Run: headless pygame with SDL's dummy video driver; simulated clock (each Clock.tick advances the game by its frame time, no real sleeping); random seed 0; keys injected as events and as key.get_pressed() state; mouse plan: one left click at the window centre at the start of phase 2, then a move to the lower-right quarter at the start of phase 3; restart key R tapped at the start of phases 3 and 4.
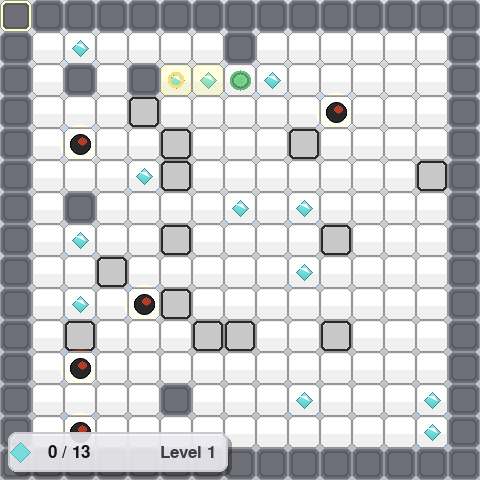
Frame 1 of 4 · flips 1–60 · no input
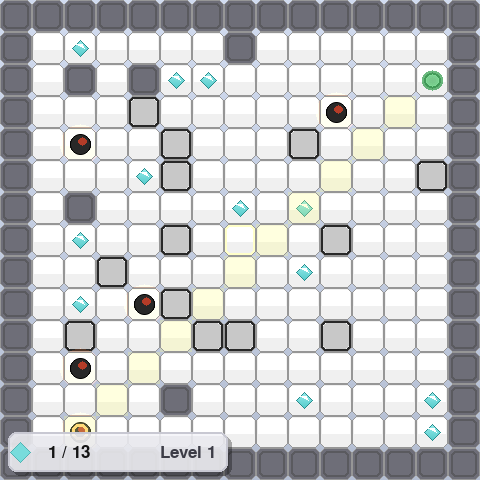
Frame 2 of 4 · flips 61–180 · clicked the window centre · tapped SPACE, RETURN · held RIGHT (→), D
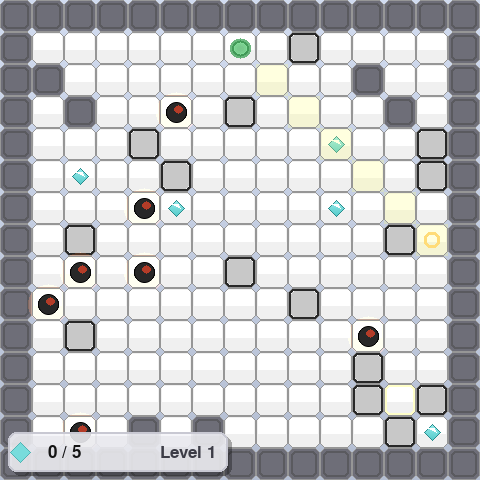
Frame 3 of 4 · flips 181–300 · moved the mouse to the lower-right quarter · tapped R · held DOWN (↓), S
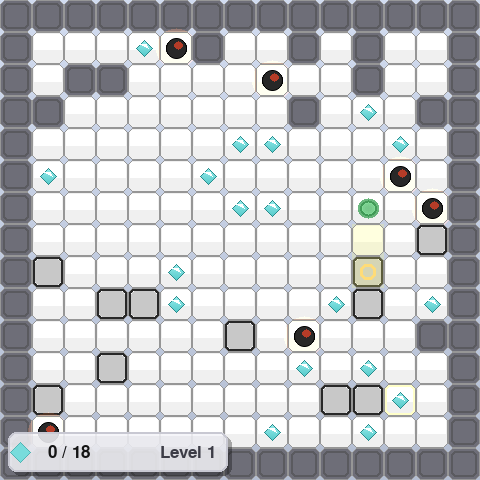
Frame 4 of 4 · flips 301–420 · tapped R · held LEFT (←), A, UP (↑), W

The pygame program that drew these frames:

import pygame
import math
import random
import sys
import pygame.gfxdraw

pygame.init()

WIDTH = 480
HEIGHT = 480
# smaller tiles to fit more on same window
TILE_SIZE = 32
GRID_W = WIDTH // TILE_SIZE
GRID_H = HEIGHT // TILE_SIZE

screen = pygame.display.set_mode((WIDTH, HEIGHT))
pygame.display.set_caption("Inertia")

clock = pygame.time.Clock()

LEVEL = None


def find_player():
    for y in range(GRID_H):
        for x in range(GRID_W):
            if grid[y][x] == 'P':
                grid[y][x] = '.'
                return x, y
    # fallback center
    return GRID_W // 2, GRID_H // 2


# Procedural level generation for infinite games
level_number = 1
win_timer = None


def generate_level(level=1, seed=None):
    global grid, total_gems, player_tile_x, player_tile_y, gems_collected, game_over, game_won
    if seed is None:
        seed = random.randrange(1 << 30)
    random.seed(seed)
    # difficulty scaling
    wall_density = min(0.12 + level * 0.01, 0.30)
    bomb_density = min(0.04 + level * 0.01, 0.25)
    gem_density = min(0.06 + level * 0.005, 0.25)

    # start with empty grid
    grid = [['.' for _ in range(GRID_W)] for _ in range(GRID_H)]
    # border walls
    for x in range(GRID_W):
        grid[0][x] = '#'
        grid[GRID_H-1][x] = '#'
    for y in range(GRID_H):
        grid[y][0] = '#'
        grid[y][GRID_W-1] = '#'

    # carve some walls randomly
    cells = GRID_W * GRID_H
    for _ in range(int(cells * wall_density)):
        x = random.randrange(1, GRID_W-1)
        y = random.randrange(1, GRID_H-1)
        grid[y][x] = '#'

    # place a random walk to create some start (S) tiles and ensure path
    sx, sy = GRID_W // 2, GRID_H // 2
    steps = GRID_W * GRID_H * 2
    grid[sy][sx] = 'S'
    walk_x, walk_y = sx, sy
    for i in range(steps):
        dx, dy = random.choice(dirs8)
        nx, ny = walk_x + dx, walk_y + dy
        if 1 <= nx < GRID_W-1 and 1 <= ny < GRID_H-1:
            walk_x, walk_y = nx, ny
            # clear wall to ensure path
            grid[walk_y][walk_x] = '.'
            if i % max(6, 8 - level//5) == 0:
                grid[walk_y][walk_x] = 'S'

    # place player at first S (or center)
    placed = False
    for y in range(GRID_H):
        for x in range(GRID_W):
            if grid[y][x] == 'S':
                grid[y][x] = 'P'
                placed = True
                break
        if placed:
            break
    if not placed:
        grid[GRID_H//2][GRID_W//2] = 'P'
    player_tile_x, player_tile_y = find_player()

    # place gems and bombs on empty tiles
    total_gems = 0
    for y in range(1, GRID_H-1):
        for x in range(1, GRID_W-1):
            if grid[y][x] == '.':
                r = random.random()
                if r < gem_density:
                    grid[y][x] = 'G'
                    total_gems += 1
                elif r < gem_density + bomb_density:
                    grid[y][x] = 'B'

    # ensure at least one gem
    if total_gems == 0:
        placed = False
        for _ in range(2):
            for y in range(1, GRID_H-1):
                for x in range(1, GRID_W-1):
                    if grid[y][x] == '.':
                        grid[y][x] = 'G'
                        total_gems = 1
                        placed = True
                        break
                if placed:
                    break

    # reset counters
    gems_collected = 0
    game_over = False
    game_won = False


dirs8 = [
    (1, 0), (1, -1), (0, -1), (-1, -1), (-1, 0), (-1, 1), (0, 1), (1, 1)
]

# generate initial level
grid = None
generate_level(level_number)
player_pos = [player_tile_x * TILE_SIZE + TILE_SIZE // 2, player_tile_y * TILE_SIZE + TILE_SIZE // 2]
moving = False
move_target = [0, 0]
move_dir = (0, 0)
move_speed = 6.0

# Particles for polish effects
class Particle:
    def __init__(self, pos, vel, color, life, radius):
        self.pos = list(pos)
        self.vel = list(vel)
        self.color = color
        self.life = life
        self.max_life = life
        self.radius = radius

    def update(self):
        self.pos[0] += self.vel[0]
        self.pos[1] += self.vel[1]
        self.vel[1] += 0.15  # gravity subtle
        self.life -= 1

    def draw(self, surf):
        a = max(0, int(255 * (self.life / self.max_life)))
        col = (self.color[0], self.color[1], self.color[2], a)
        s = pygame.Surface((self.radius * 2 + 2, self.radius * 2 + 2), pygame.SRCALPHA)
        pygame.draw.circle(s, col, (self.radius + 1, self.radius + 1), self.radius)
        surf.blit(s, (self.pos[0] - self.radius, self.pos[1] - self.radius))

particles = []

# Explosion effect for massive screen blow
class Explosion:
    def __init__(self, pos):
        self.pos = pos
        # make the explosion last longer for a big, satisfying blow
        self.max_life = 120
        self.life = self.max_life
        self.radius = 0
        # compute distance to farthest corner so the blast covers the whole screen
        cx, cy = int(pos[0]), int(pos[1])
        corners = [(0, 0), (WIDTH, 0), (0, HEIGHT), (WIDTH, HEIGHT)]
        max_dist = 0
        for (x, y) in corners:
            d = math.hypot(cx - x, cy - y)
            if d > max_dist:
                max_dist = d
        self.max_radius = int(max_dist * 1.35)

        # spawn a lot of debris/flash particles for impact
        for i in range(120):
            ang = random.random() * 2 * math.pi
            speed = random.uniform(2.5, 12.0)
            vx = math.cos(ang) * speed
            vy = math.sin(ang) * speed
            color = (255, 210, 140) if random.random() < 0.6 else (220, 80, 10)
            life = random.randint(40, 100)
            rad = random.randint(2, 4)
            particles.append(Particle((cx, cy), (vx, vy), color, life, rad))

    def update(self):
        # ease the expansion slightly for a pleasing curve
        progress = 1.0 - (self.life / self.max_life)
        eased = progress ** 0.85
        self.radius = int(self.max_radius * eased)
        self.life -= 1

    def draw(self, surf):
        cx, cy = int(self.pos[0]), int(self.pos[1])
        prog = 1.0 - (self.life / self.max_life)

        # big additive glow that fills the screen
        glow = pygame.Surface((WIDTH, HEIGHT), pygame.SRCALPHA)
        # draw multiple rings to make the blast feel voluminous
        for i in range(6, 0, -1):
            t = prog * (0.8 + i * 0.04)
            rr = int(self.max_radius * min(1.0, t))
            if rr < 2:
                rr = 2
            a = int(200 * (1.0 - (i - 1) / 6.0) * min(1.0, prog * 1.5))
            col = (255, 200 - i * 10, 120, a)
            try:
                pygame.gfxdraw.filled_circle(glow, cx, cy, rr, col)
            except Exception:
                pass

        surf.blit(glow, (0, 0), special_flags=pygame.BLEND_ADD)

        # intense white flash at the start of the blast
        flash_strength = int(255 * min(1.0, prog * 2.2))
        if flash_strength > 8:
            f = pygame.Surface((WIDTH, HEIGHT), pygame.SRCALPHA)
            f.fill((255, 245, 230, min(255, flash_strength)))
            surf.blit(f, (0, 0))

        # subtle vignette darkening after the flash for contrast
        if prog > 0.25:
            dark = pygame.Surface((WIDTH, HEIGHT), pygame.SRCALPHA)
            alpha = int(180 * min(1.0, (prog - 0.25) / 0.75))
            dark.fill((20, 12, 6, alpha))
            surf.blit(dark, (0, 0), special_flags=pygame.BLEND_RGBA_SUB)


explosion = None

def tile_in_bounds(x, y):
    return 0 <= x < GRID_W and 0 <= y < GRID_H


def draw_vertical_gradient(surf, color_top, color_bottom):
    w, h = surf.get_size()
    for i in range(h):
        t = i / (h - 1)
        col = (
            int(color_top[0] * (1 - t) + color_bottom[0] * t),
            int(color_top[1] * (1 - t) + color_bottom[1] * t),
            int(color_top[2] * (1 - t) + color_bottom[2] * t),
        )
        pygame.draw.line(surf, col, (0, i), (w, i))


def draw_glossy_circle(surf, pos, radius, base_color, rim_color=(255,255,255)):
    # draw shadow/gloss by concentric circles
    x, y = int(pos[0]), int(pos[1])
    layers = max(6, radius // 3)
    for i in range(layers, 0, -1):
        r = int(radius * (i / layers))
        alpha = int(200 * (i / layers))
        col = (base_color[0], base_color[1], base_color[2], alpha)
        s = pygame.Surface((r*2+2, r*2+2), pygame.SRCALPHA)
        pygame.gfxdraw.filled_circle(s, r+1, r+1, r, col)
        surf.blit(s, (x - r - 1, y - r - 1))
    # rim highlight
    rim = pygame.Surface((radius*2, radius*2), pygame.SRCALPHA)
    pygame.gfxdraw.filled_circle(rim, radius, radius, int(radius*0.6), (255,255,255,80))
    surf.blit(rim, (x-radius, y-radius), special_flags=pygame.BLEND_ADD)


def draw_glossy_gem(surf, tilex, tiley):
    cx = tilex * TILE_SIZE + TILE_SIZE // 2
    cy = tiley * TILE_SIZE + TILE_SIZE // 2
    r = TILE_SIZE // 4
    # base diamond
    pts = [
        (cx, cy - r),
        (cx + r, cy),
        (cx, cy + r),
        (cx - r, cy),
    ]
    grad = pygame.Surface((r*2+4, r*2+4), pygame.SRCALPHA)
    draw_vertical_gradient(grad, (160, 240, 240), (80, 200, 200))
    # mask diamond onto grad
    mask = pygame.Surface((r*2+4, r*2+4), pygame.SRCALPHA)
    pygame.gfxdraw.filled_polygon(mask, [(p[0]-cx+r+2, p[1]-cy+r+2) for p in pts], (255,255,255,255))
    grad.blit(mask, (0,0), special_flags=pygame.BLEND_RGBA_MULT)
    surf.blit(grad, (cx - r - 2, cy - r - 2))
    # outline and shine
    pygame.gfxdraw.aapolygon(surf, pts, (40,140,140))
    shine = [(cx - r//2, cy - r//2), (cx + r//4, cy - r//2), (cx + r//2, cy)]
    pygame.draw.polygon(surf, (255,255,255,90), shine)


def draw_glossy_bomb(surf, tilex, tiley):
    cx = tilex * TILE_SIZE + TILE_SIZE // 2
    cy = tiley * TILE_SIZE + TILE_SIZE // 2
    r = TILE_SIZE // 3
    # glow
    glow = pygame.Surface((r*4, r*4), pygame.SRCALPHA)
    for i in range(r*2, 0, -6):
        a = int(50 * (i / (r*2)))
        pygame.gfxdraw.filled_circle(glow, r*2, r*2, i, (220, 80, 10, a))
    surf.blit(glow, (cx - r*2, cy - r*2), special_flags=pygame.BLEND_ADD)
    # core
    pygame.gfxdraw.filled_circle(surf, cx, cy, r, (40, 40, 40))
    pygame.gfxdraw.filled_circle(surf, cx+int(r*0.2), cy-int(r*0.3), int(r*0.4), (180,60,40))
    pygame.gfxdraw.aacircle(surf, cx, cy, r, (0,0,0))


def draw_tile_bevel(surf, rect):
    # base
    pygame.draw.rect(surf, (240,240,240), rect, border_radius=6)
    # top highlight
    top = pygame.Rect(rect.x+2, rect.y+2, rect.w-4, rect.h//2)
    s = pygame.Surface((top.w, top.h), pygame.SRCALPHA)
    draw_vertical_gradient(s, (255,255,255,80), (255,255,255,0))
    surf.blit(s, (top.x, top.y))

def compute_path_and_target(sx, sy, dx, dy):
    path = []
    x, y = sx, sy
    bomb_hit = None
    while True:
        x += dx
        y += dy
        if not tile_in_bounds(x, y):
            x -= dx
            y -= dy
            break
        cell = grid[y][x]
        if cell == '#':
            x -= dx
            y -= dy
            break
        path.append((x, y))
        if cell == 'B':
            bomb_hit = (x, y)
            break
        if cell == 'S':
            break
    return path, (x, y), bomb_hit

def choose_direction_from_mouse(mx, my):
    px, py = player_pos
    vx = mx - px
    vy = my - py
    if vx == 0 and vy == 0:
        return None
    best = None
    best_dot = -999
    mag = math.hypot(vx, vy)
    vx /= mag
    vy /= mag
    for d in dirs8:
        dx, dy = d
        dd = math.hypot(dx, dy)
        ddx, ddy = dx / dd, dy / dd
        dot = vx * ddx + vy * ddy
        if dot > best_dot:
            best_dot = dot
            best = d
    return best

# track mouse hover
mouse_hover = (-1, -1)

# small helper to spawn gem particles
def spawn_gem_particles(tilex, tiley):
    cx = tilex * TILE_SIZE + TILE_SIZE // 2
    cy = tiley * TILE_SIZE + TILE_SIZE // 2
    for i in range(12):
        ang = i * (2 * math.pi / 12) + random.random()
        vx = math.cos(ang) * (1 + (i % 3))
        vy = math.sin(ang) * (1 + (i % 3)) - 2
        particles.append(Particle((cx, cy), (vx, vy), (120, 220, 220), 40, 3))

def spawn_collect_particles(cx, cy, color=(120,220,220)):
    for _ in range(12):
        vx = (random.random() - 0.5) * 6
        vy = (random.random() - 0.5) * 6
        particles.append(Particle((cx, cy), (vx, vy), color, 40, 3))
# (mouse hover variable defined above)
font = pygame.font.SysFont(None, 20)
font_big = pygame.font.SysFont(None, 26)
running = True
while running:
    for event in pygame.event.get():
        if event.type == pygame.QUIT:
            running = False
        if event.type == pygame.KEYDOWN:
            if event.key == pygame.K_ESCAPE:
                running = False
            if event.key == pygame.K_r:
                # restart current level
                generate_level(level_number)
                player_pos = [player_tile_x * TILE_SIZE + TILE_SIZE // 2, player_tile_y * TILE_SIZE + TILE_SIZE // 2]
                moving = False
                win_timer = None
            # keyboard directional controls (arrows, WASD, Q/E/Z/C for diagonals, keypad)
            if not moving and not game_over:
                key_dir = None
                if event.key == pygame.K_RIGHT or event.key == pygame.K_d:
                    key_dir = (1, 0)
                if event.key == pygame.K_LEFT or event.key == pygame.K_a:
                    key_dir = (-1, 0)
                if event.key == pygame.K_UP or event.key == pygame.K_w:
                    key_dir = (0, -1)
                if event.key == pygame.K_DOWN or event.key == pygame.K_s:
                    key_dir = (0, 1)
                if event.key == pygame.K_q:
                    key_dir = (-1, -1)
                if event.key == pygame.K_e:
                    key_dir = (1, -1)
                if event.key == pygame.K_z:
                    key_dir = (-1, 1)
                if event.key == pygame.K_c:
                    key_dir = (1, 1)
                # keypad diagonals
                if event.key == pygame.K_KP1:
                    key_dir = (-1, 1)
                if event.key == pygame.K_KP3:
                    key_dir = (1, 1)
                if event.key == pygame.K_KP7:
                    key_dir = (-1, -1)
                if event.key == pygame.K_KP9:
                    key_dir = (1, -1)
                if key_dir is not None:
                    dx, dy = key_dir
                    path, target_tile, bomb = compute_path_and_target(player_tile_x, player_tile_y, dx, dy)
                    if path:
                        moving = True
                        move_dir = (dx, dy)
                        move_target = [target_tile[0] * TILE_SIZE + TILE_SIZE // 2, target_tile[1] * TILE_SIZE + TILE_SIZE // 2]
                        target_path = path
                        bomb_in_path = bomb
            if event.key == pygame.K_n:
                # next level
                level_number += 1
                generate_level(level_number)
                player_pos = [player_tile_x * TILE_SIZE + TILE_SIZE // 2, player_tile_y * TILE_SIZE + TILE_SIZE // 2]
                moving = False
                win_timer = None
        if event.type == pygame.MOUSEBUTTONDOWN and event.button == 1 and not moving and not game_over:
            mx, my = event.pos
            d = choose_direction_from_mouse(mx, my)
            if d is not None:
                dx, dy = d
                path, target_tile, bomb = compute_path_and_target(player_tile_x, player_tile_y, dx, dy)
                if path:
                    moving = True
                    move_dir = (dx, dy)
                    move_target = [target_tile[0] * TILE_SIZE + TILE_SIZE // 2, target_tile[1] * TILE_SIZE + TILE_SIZE // 2]
                    target_path = path
                    bomb_in_path = bomb
    if moving and not game_over:
        px, py = player_pos
        tx, ty = move_target
        vx = tx - px
        vy = ty - py
        dist = math.hypot(vx, vy)
        if dist <= move_speed:
            # land exactly on target
            player_pos[0], player_pos[1] = tx, ty
            player_tile_x = tx // TILE_SIZE
            player_tile_y = ty // TILE_SIZE
            moving = False
            # if we land on a gem, collect it now
            if tile_in_bounds(player_tile_x, player_tile_y) and grid[player_tile_y][player_tile_x] == 'G':
                grid[player_tile_y][player_tile_x] = '.'
                gems_collected += 1
                px = player_tile_x * TILE_SIZE + TILE_SIZE // 2
                py = player_tile_y * TILE_SIZE + TILE_SIZE // 2
                spawn_collect_particles(px, py, (120, 220, 220))
            # if we land on a bomb, trigger massive explosion centered on that bomb
            if tile_in_bounds(player_tile_x, player_tile_y) and grid[player_tile_y][player_tile_x] == 'B':
                bx = player_tile_x * TILE_SIZE + TILE_SIZE // 2
                by = player_tile_y * TILE_SIZE + TILE_SIZE // 2
                spawn_collect_particles(bx, by, (220, 80, 10))
                explosion = Explosion((bx, by))
                moving = False
                game_over = True
            else:
                # only check win when we landed and didn't hit a bomb
                if total_gems > 0 and gems_collected >= total_gems:
                    game_won = True
        else:
            vx /= dist
            vy /= dist
            player_pos[0] += vx * move_speed
            player_pos[1] += vy * move_speed
            cx = int(player_pos[0]) // TILE_SIZE
            cy = int(player_pos[1]) // TILE_SIZE
            if tile_in_bounds(cx, cy) and grid[cy][cx] == 'G':
                # collect gem and spawn particles (but do not declare win until we stop moving)
                grid[cy][cx] = '.'
                gems_collected += 1
                px = cx * TILE_SIZE + TILE_SIZE // 2
                py = cy * TILE_SIZE + TILE_SIZE // 2
                spawn_collect_particles(px, py, (120, 220, 220))
            if tile_in_bounds(cx, cy) and grid[cy][cx] == 'B':
                # bomb explosion particles and spawn screen explosion
                bx = cx * TILE_SIZE + TILE_SIZE // 2
                by = cy * TILE_SIZE + TILE_SIZE // 2
                spawn_collect_particles(bx, by, (220, 80, 10))
                explosion = Explosion((bx, by))
                moving = False
                game_over = True

    # handle explosion update (draw later on top)
    if explosion is not None:
        explosion.update()
        if explosion.life <= 0:
            explosion = None

    # handle level win auto-advance (only when not moving)
    if game_won and not moving:
        if win_timer is None:
            win_timer = 60  # 1 second @ 60fps
        else:
            win_timer -= 1
            if win_timer <= 0:
                level_number += 1
                generate_level(level_number)
                player_pos = [player_tile_x * TILE_SIZE + TILE_SIZE // 2, player_tile_y * TILE_SIZE + TILE_SIZE // 2]
                moving = False
                win_timer = None

    # background gradient
    bg = pygame.Surface((WIDTH, HEIGHT))
    draw_vertical_gradient(bg, (210, 220, 240), (180, 190, 210))
    screen.blit(bg, (0, 0))

    # update mouse hover tile
    mx, my = pygame.mouse.get_pos()
    hx, hy = mx // TILE_SIZE, my // TILE_SIZE
    if 0 <= hx < GRID_W and 0 <= hy < GRID_H:
        mouse_hover = (hx, hy)
    else:
        mouse_hover = (-1, -1)

    # compute path preview from hover direction
    preview_path = []
    preview_target = None
    if not moving and not game_over:
        md = choose_direction_from_mouse(mx, my)
        if md is not None:
            pdx, pdy = md
            ppath, ptile, _ = compute_path_and_target(player_tile_x, player_tile_y, pdx, pdy)
            preview_path = ppath
            preview_target = ptile

    for y in range(GRID_H):
        for x in range(GRID_W):
            rect = pygame.Rect(x * TILE_SIZE, y * TILE_SIZE, TILE_SIZE, TILE_SIZE)
            cell = grid[y][x]
            if cell == '#':
                # wall tile
                pygame.draw.rect(screen, (110, 110, 120), rect, border_radius=6)
                pygame.draw.rect(screen, (90, 90, 95), rect.inflate(-6, -6), 2, border_radius=5)
            else:
                draw_tile_bevel(screen, rect)
            if cell == 'S':
                pygame.draw.rect(screen, (200, 200, 200), rect.inflate(-6, -6), 0, border_radius=4)
                pygame.draw.rect(screen, (40, 40, 40), rect, 3, border_radius=6)
            if cell == 'B':
                draw_glossy_bomb(screen, x, y)
            if cell == 'G':
                draw_glossy_gem(screen, x, y)
            # preview overlay
            if (x, y) in preview_path:
                s = pygame.Surface((TILE_SIZE, TILE_SIZE), pygame.SRCALPHA)
                s.fill((255, 255, 120, 60))
                screen.blit(s, (x * TILE_SIZE, y * TILE_SIZE))
            if preview_target and (x, y) == preview_target:
                # target marker
                tt = pygame.Rect(x * TILE_SIZE + TILE_SIZE//4, y * TILE_SIZE + TILE_SIZE//4, TILE_SIZE//2, TILE_SIZE//2)
                pygame.draw.rect(screen, (255, 220, 120), tt, 3, border_radius=6)
            # highlight hovered tile when not moving
            if (x, y) == mouse_hover and not moving:
                pygame.draw.rect(screen, (255, 255, 200), rect, 3, border_radius=6)
            pygame.draw.rect(screen, (150, 150, 150), rect, 1, border_radius=6)

    # update and draw particles (behind player)
    for p in particles[:]:
        p.update()
        p.draw(screen)
        if p.life <= 0:
            particles.remove(p)

    # trailing particles while moving
    if moving and not game_over:
        if random.random() < 0.35:
            px = player_pos[0] + (random.random() - 0.5) * 6
            py = player_pos[1] + (random.random() - 0.5) * 6
            particles.append(Particle((px, py), ((random.random()-0.5)*0.6, (random.random()-0.5)*0.6), (50,200,100), 18, 2))

    # draw player glossy (no shadow)
    draw_glossy_circle(screen, player_pos, TILE_SIZE // 3, (20, 180, 60))

    # HUD panel
    hud_w, hud_h = 220, 40
    hud_x, hud_y = 8, HEIGHT - hud_h - 8
    # panel shadow
    sh = pygame.Surface((hud_w, hud_h), pygame.SRCALPHA)
    pygame.draw.rect(sh, (0,0,0,80), sh.get_rect(), border_radius=8)
    screen.blit(sh, (hud_x+4, hud_y+4))
    # panel bg
    panel = pygame.Surface((hud_w, hud_h), pygame.SRCALPHA)
    pygame.draw.rect(panel, (245,245,250,220), panel.get_rect(), border_radius=8)
    pygame.draw.rect(panel, (200,200,210), panel.get_rect(), 2, border_radius=8)
    screen.blit(panel, (hud_x, hud_y))
    # gem icon
    gx = hud_x + 12
    gy = hud_y + hud_h//2
    # draw small gem
    gr = 10
    gpts = [(gx, gy - gr), (gx + gr, gy), (gx, gy + gr), (gx - gr, gy)]
    pygame.draw.polygon(screen, (120,220,220), gpts)
    pygame.draw.polygon(screen, (80,180,180), gpts, 1)
    # text
    hud_text = font_big.render(f"{gems_collected} / {total_gems}", True, (20,20,20))
    screen.blit(hud_text, (gx + 28, hud_y + hud_h//2 - hud_text.get_height()//2))
    # level display
    lvl_text = font_big.render(f"Level {level_number}", True, (60,60,70))
    screen.blit(lvl_text, (hud_x + hud_w - lvl_text.get_width() - 12, hud_y + hud_h//2 - lvl_text.get_height()//2))

    if game_over:
        over = font.render("Game Over - You hit a bomb. Press R to restart.", True, (200, 0, 0))
        screen.blit(over, (6, 6))
    if game_won:
        win = font.render("You collected all gems! Press R to restart.", True, (0, 150, 0))
        screen.blit(win, (6, 6))

    pygame.display.flip()
    clock.tick(60)

pygame.quit()
sys.exit()
